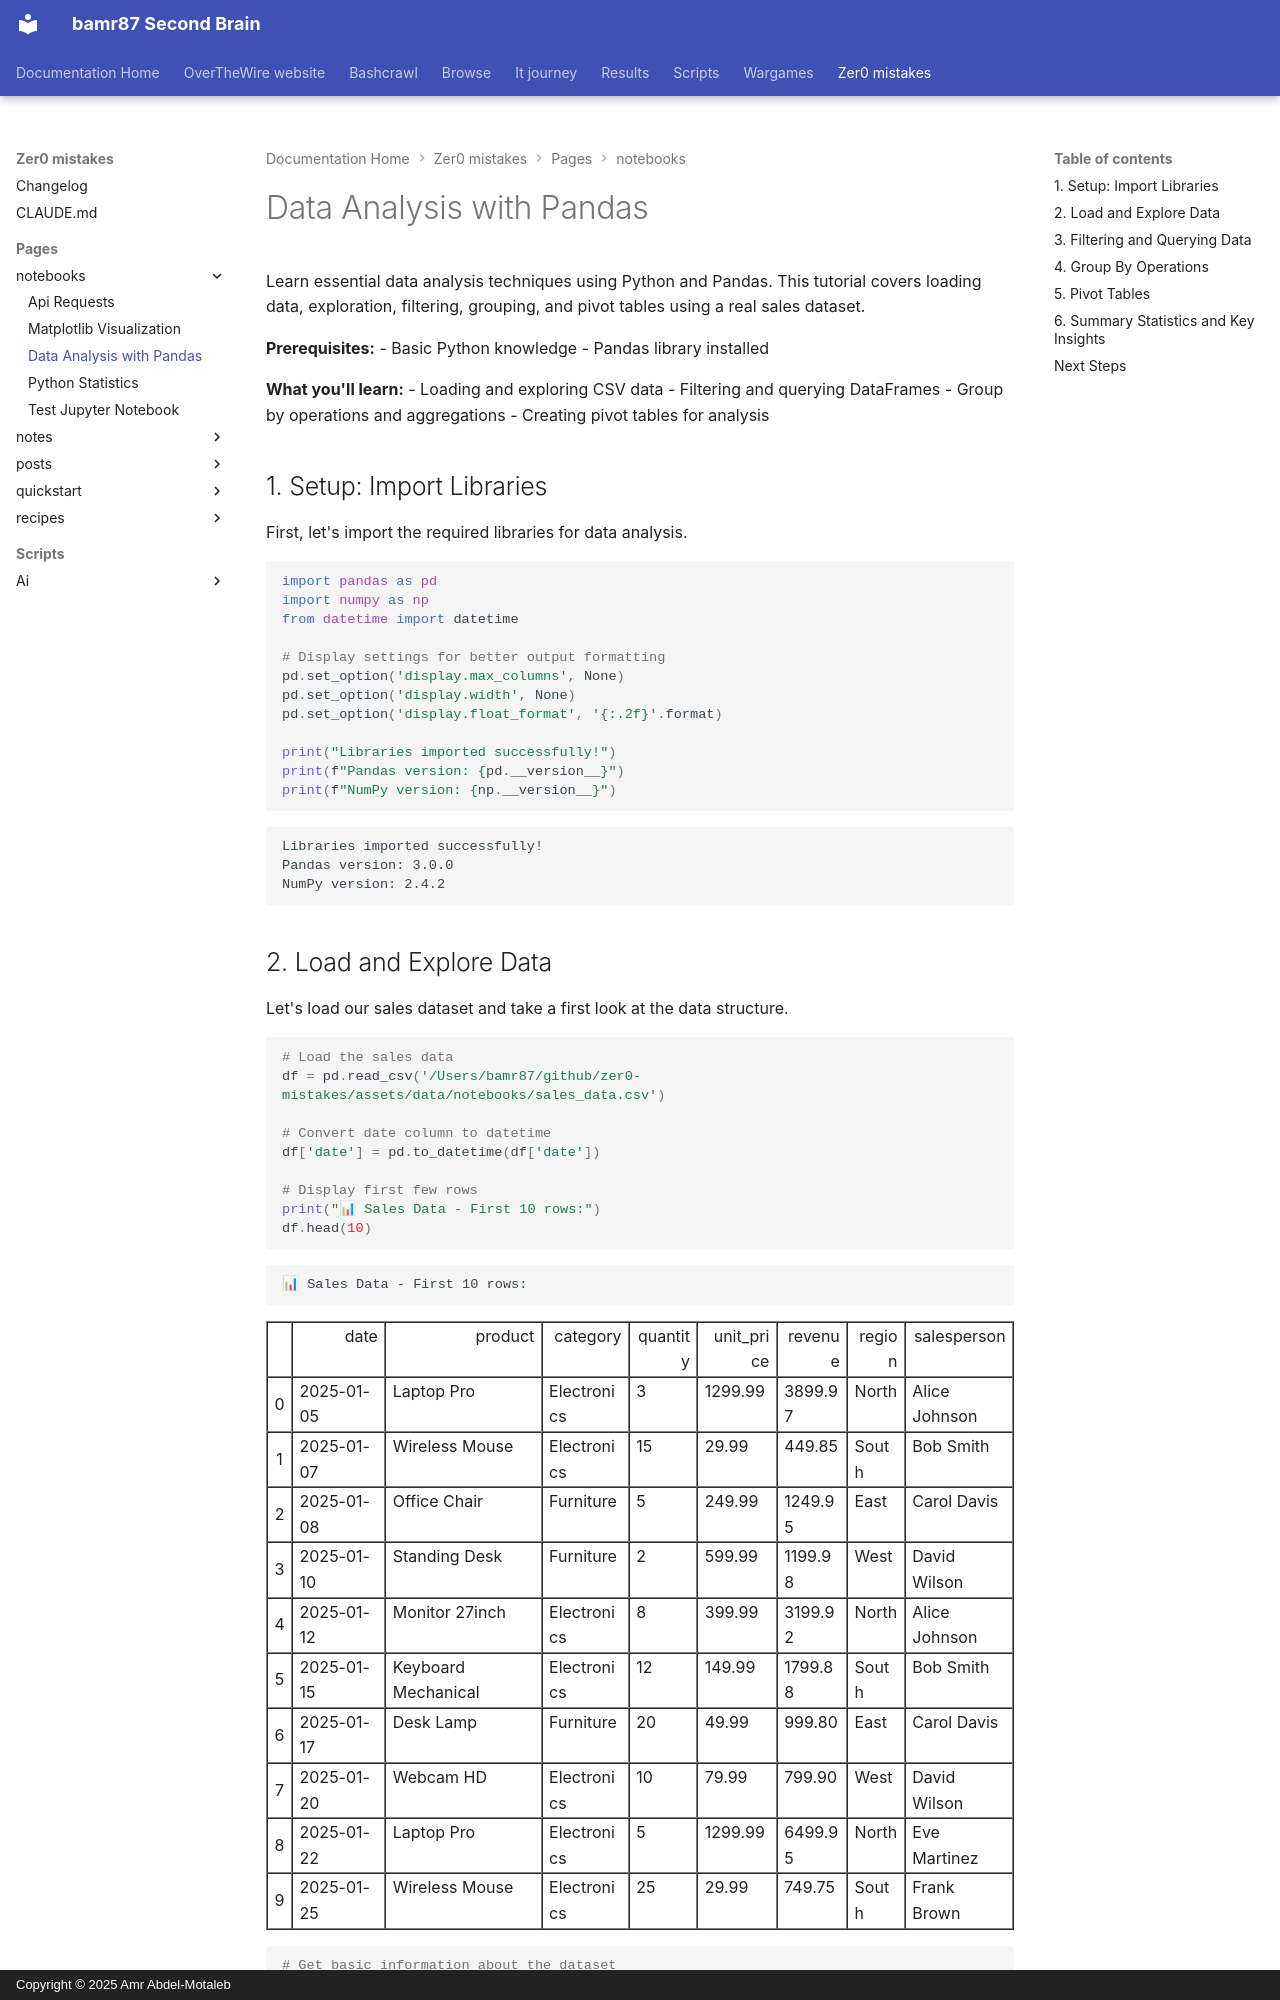

repository: bamr87/README · page: zer0-mistakes/pages/_notebooks/pandas-data-analysis/index.html · generator: mkdocs · copyright: Copyright © 2025 Amr Abdel-Motaleb

---
categories:
- Notebooks
collection: notebooks
comments: true
date: 2026-07-01 03:24:05+00:00
description: Learn essential data analysis techniques using Python and Pandas. This
  tutorial covers loading data, exploration, filtering, grouping, and pivot tables
  using a real sales dataset.
jupyter_metadata: true
lastmod: 2026-07-01 03:24:05+00:00
layout: notebook
permalink: /notebooks/pandas-data-analysis/
source_file: pages/_notebooks/pandas-data-analysis.md
source_repo: bamr87/zer0-mistakes
source_url: https://github.com/bamr87/zer0-mistakes/blob/main/pages/_notebooks/pandas-data-analysis.md
tags:
- jupyter
- python
title: Data Analysis with Pandas
---
# Data Analysis with Pandas

Learn essential data analysis techniques using Python and Pandas. This tutorial covers loading data, exploration, filtering, grouping, and pivot tables using a real sales dataset.

**Prerequisites:**
- Basic Python knowledge
- Pandas library installed

**What you'll learn:**
- Loading and exploring CSV data
- Filtering and querying DataFrames
- Group by operations and aggregations
- Creating pivot tables for analysis

## 1. Setup: Import Libraries

First, let's import the required libraries for data analysis.


```python
import pandas as pd
import numpy as np
from datetime import datetime

# Display settings for better output formatting
pd.set_option('display.max_columns', None)
pd.set_option('display.width', None)
pd.set_option('display.float_format', '{:.2f}'.format)

print("Libraries imported successfully!")
print(f"Pandas version: {pd.__version__}")
print(f"NumPy version: {np.__version__}")
```

    Libraries imported successfully!
    Pandas version: 3.0.0
    NumPy version: 2.4.2
